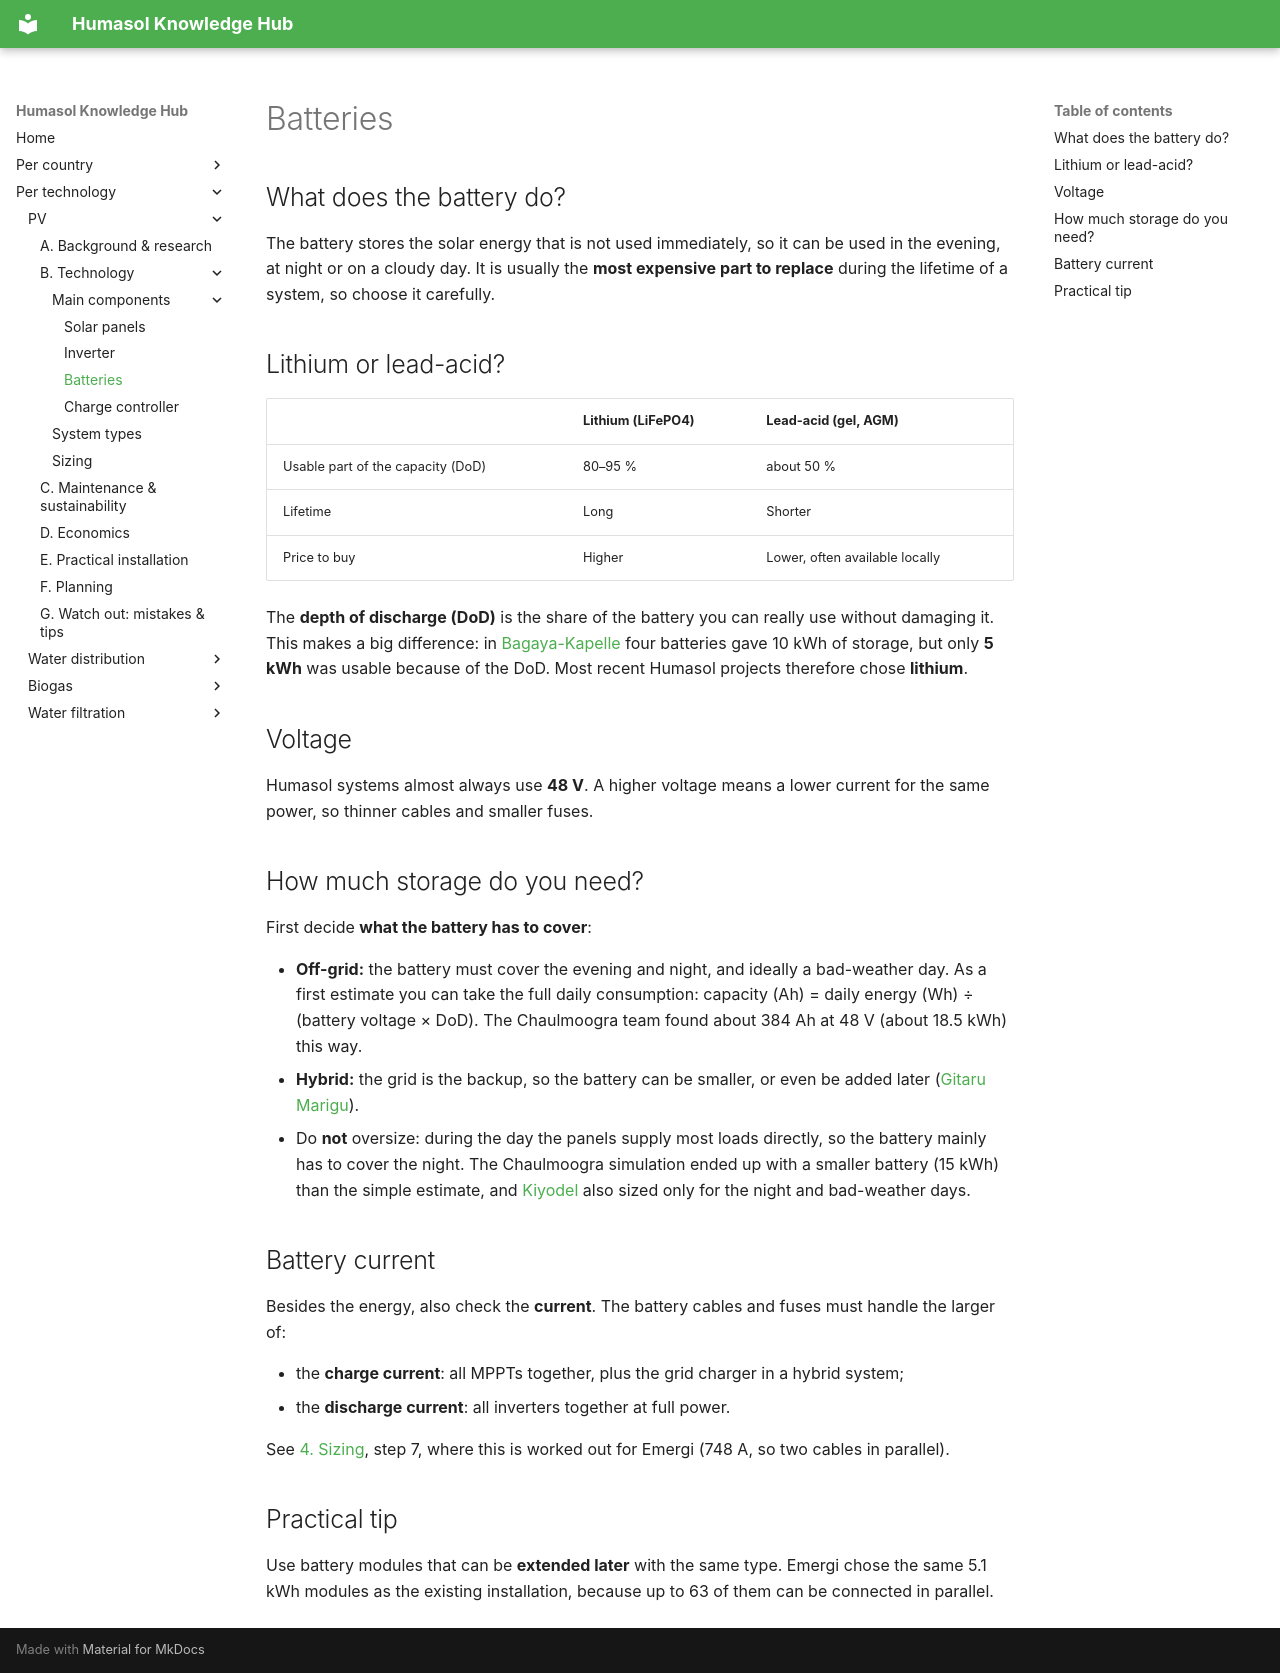

repository: benjaminVH2005/test_humasol · page: technologies/pv/technology/components/batteries/index.html · generator: mkdocs

# Batteries

## What does the battery do?

The battery stores the solar energy that is not used immediately, so it can be used in the evening, at night or on a cloudy day. It is usually the **most expensive part to replace** during the lifetime of a system, so choose it carefully.

## Lithium or lead-acid?

| | Lithium (LiFePO4) | Lead-acid (gel, AGM) |
|---|---|---|
| Usable part of the capacity (DoD) | 80–95 % | about 50 % |
| Lifetime | Long | Shorter |
| Price to buy | Higher | Lower, often available locally |

The **depth of discharge (DoD)** is the share of the battery you can really use without damaging it. This makes a big difference: in [Bagaya-Kapelle](https://drive.google.com/file/d/1cs9qv8PgYiXLEbxHEyLIqb_XVVOg6__H/view) four batteries gave 10 kWh of storage, but only **5 kWh** was usable because of the DoD. Most recent Humasol projects therefore chose **lithium**.

## Voltage

Humasol systems almost always use **48 V**. A higher voltage means a lower current for the same power, so thinner cables and smaller fuses.

## How much storage do you need?

First decide **what the battery has to cover**:

- **Off-grid:** the battery must cover the evening and night, and ideally a bad-weather day. As a first estimate you can take the full daily consumption: capacity (Ah) = daily energy (Wh) ÷ (battery voltage × DoD). The Chaulmoogra team found about 384 Ah at 48 V (about 18.5 kWh) this way.
- **Hybrid:** the grid is the backup, so the battery can be smaller, or even be added later ([Gitaru Marigu](https://drive.google.com/file/d/1D3iP_NHe1bnwG8g8spbsb6MS3Cgx5PEH/view)).
- Do **not** oversize: during the day the panels supply most loads directly, so the battery mainly has to cover the night. The Chaulmoogra simulation ended up with a smaller battery (15 kWh) than the simple estimate, and [Kiyodel](https://drive.google.com/file/d/124zqvYch7JHpEYUP_ul1__plQ9Rwe_94/view) also sized only for the night and bad-weather days.

## Battery current

Besides the energy, also check the **current**. The battery cables and fuses must handle the larger of:

- the **charge current**: all MPPTs together, plus the grid charger in a hybrid system;
- the **discharge current**: all inverters together at full power.

See [4. Sizing](../sizing.md), step 7, where this is worked out for Emergi (748 A, so two cables in parallel).

## Practical tip

Use battery modules that can be **extended later** with the same type. Emergi chose the same 5.1 kWh modules as the existing installation, because up to 63 of them can be connected in parallel.
